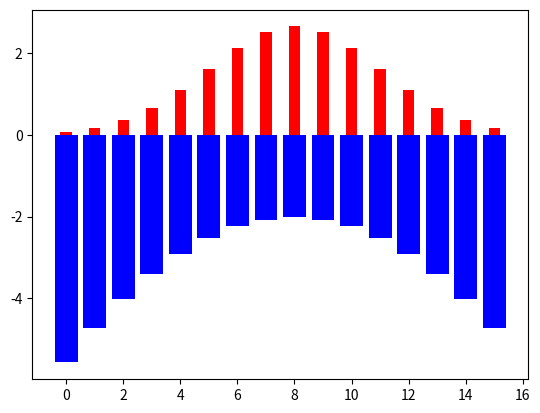

This figure's Python source:
# make discrete distribution from 0 to 10
# and plot the distribution

import numpy as np
import matplotlib.pyplot as plt

mean_1 = 8
std_1 = 3
mean_2 = 8
std_2 = 3

# set y limit to 0.2
# plt.ylim(0, 0.2)

# make discrete distribution
x = np.arange(0, 16)
y_1 = np.exp(-((x - mean_1) ** 2) / (2 * std_1**2)) / (std_1 * np.sqrt(2 * np.pi))
y_2 = np.exp(-((x - mean_2) ** 2) / (2 * std_2**2)) / (std_2 * np.sqrt(2 * np.pi))

# print expected values
print("Expected value of distribution 1: ", np.sum(x * y_1))
print("Expected value of distribution 2: ", np.sum(x * y_2))

# compute Kullback-Leibler divergence between the two distributions
kl_div = np.sum(y_1 * np.log(y_1 / y_2))
print("Kullback-Leibler divergence between the two distributions: ", kl_div)

# print cross-entropy
cross_entropy = -np.sum(y_1 * np.log(y_2))
print("Cross-entropy between the two distributions: ", cross_entropy)

# for every valule of x, compute surprise for distribution 1 and 2
surprise_1 = np.log(y_1)
surprise_2 = np.log(y_2)

# plot the two distributions together, the first in blue and the second in red as a bar chart
plt.bar(x, surprise_2, color="blue")
plt.bar(x, y_1 * 20, color="red", width=0.4)
plt.show()
